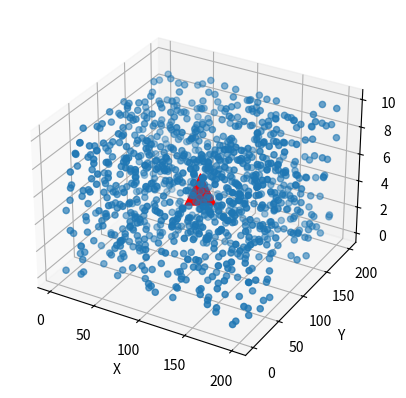

Write the Python code that produced this figure.
# -*- coding: utf-8 -*-
"""
Created on Wed Oct 24 12:28:21 2018

[redacted]
"""

import numpy as np
import matplotlib.pyplot as plt
from mpl_toolkits.mplot3d import Axes3D



#Number of sensor nodes deployed
N = 1000      
E = 1        
l = 200
b = 200
h = 10      

#Random distribution of sensor nodes in a volume of l*b*h
x = np.random.uniform(low=0, high=l, size=N)
y = np.random.uniform(low=0, high=b, size=N)
z = np.random.uniform(low=0, high=h, size=N)

#Position of Base Station
bs_x = 100
bs_y = 100
bs_z = 5

fig = plt.figure()
ax = fig.add_subplot(111, projection='3d')

#Axis labels set
ax.set_xlabel('X')
ax.set_ylabel('Y')
ax.set_zlabel('Z')

ax.scatter(x,y,z)
ax.scatter(bs_x, bs_y, bs_z, c='r', marker='^', s=500)

#Sensor nodes with their corresponding energy
pos = np.dstack((x,y,z))
pos_e = {tuple(pos[0][i]):E for i in range(0,N)}      #list(pos_e.keys())[0] : To acces at 0th index

#Distance of each sensor node from base station
dist = ((x-bs_x)**2 + (y-bs_y)**2 + (z-bs_z)**2)**(1/2)
ener = np.full((1000), E)


